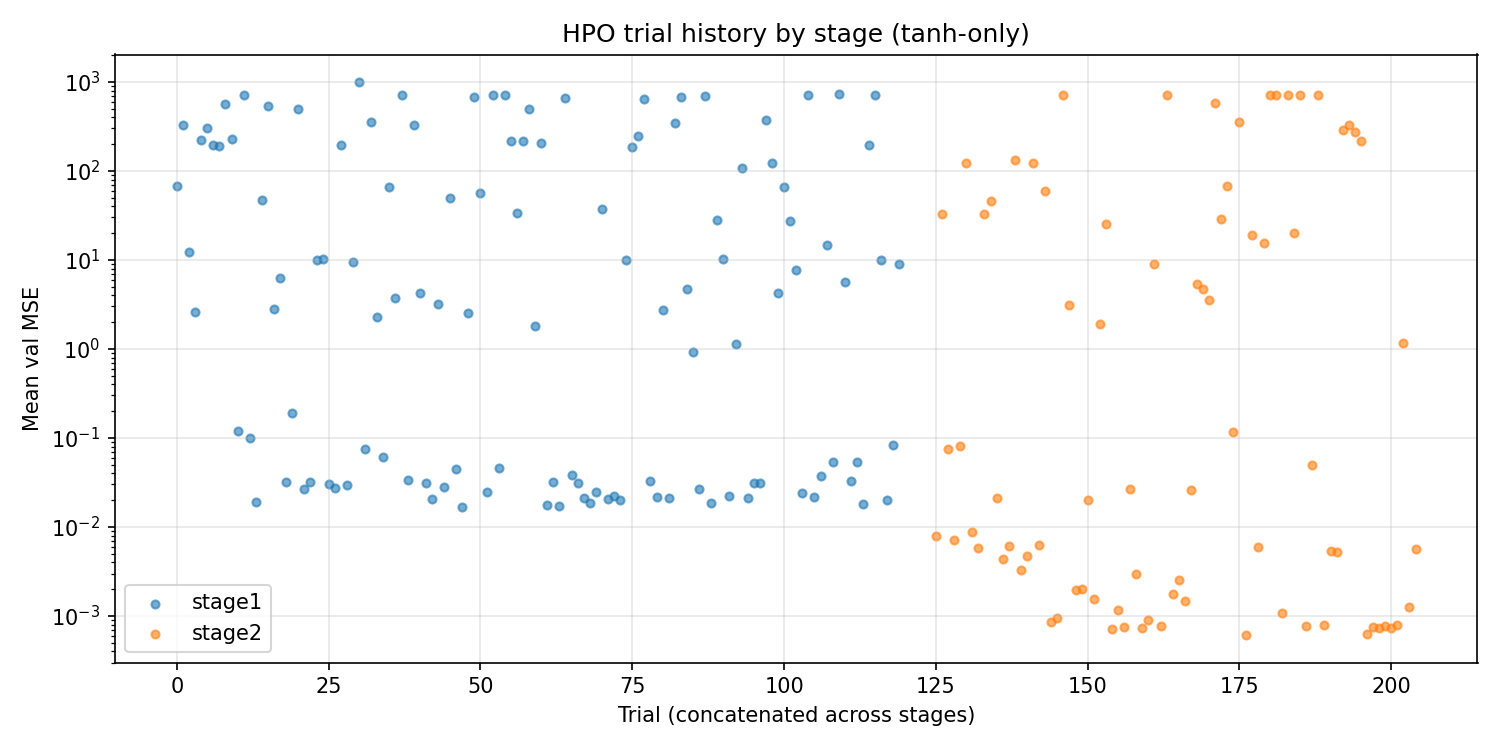

The file beside this chart, header and first rows:
stage, trial_number, n_layers, n_neurons, activation, lr, weight_decay, mean_val_mse, se, std, n_params
stage1, 0, 2, 16, tanh, 0.001593, 0.0001, 67.83, 0.0, 0.0, 321
stage1, 1, 2, 12, tanh, 0.000384, 0.0001, 324.3, 0.0, 0.0, 193
stage1, 2, 1, 12, tanh, 0.0004067, 1e-05, 12.27, 0.0, 0.0, 37
stage1, 3, 2, 6, tanh, 0.008693, 1e-05, 2.617, 0.0, 0.0, 61
stage1, 4, 2, 12, tanh, 0.0003646, 0.01, 223.2, 0.0, 0.0, 193
stage1, 5, 1, 6, tanh, 0.0005211, 1e-05, 301.7, 0.0, 0.0, 19
stage1, 6, 2, 8, tanh, 0.003323, 1e-05, 193.1, 0.0, 0.0, 97
stage1, 7, 2, 12, tanh, 0.0006619, 0.0, 190.4, 0.0, 0.0, 193
stage1, 8, 1, 12, tanh, 0.00412, 0.0, 559.8, 0.0, 0.0, 37
stage1, 9, 2, 6, tanh, 0.007688, 0.01, 227.5, 0.0, 0.0, 61
stage1, 10, 2, 12, tanh, 0.008015, 0.001, 0.1182, 0.0, 0.0, 193
stage1, 11, 2, 4, tanh, 0.005503, 0.001, 712.5, 0.0, 0.0, 33
stage1, 12, 2, 12, tanh, 0.007867, 0.001, 0.1004, 0.0, 0.0, 193
stage1, 13, 2, 12, tanh, 0.009882, 0.001, 0.01913, 0.0, 0.0, 193
stage1, 14, 2, 12, tanh, 0.001663, 0.001, 46.82, 0.0, 0.0, 193
stage1, 15, 1, 10, tanh, 0.004017, 0.001, 541.4, 0.0, 0.0, 31
stage1, 16, 2, 12, tanh, 0.004566, 0.01, 2.81, 0.0, 0.0, 193
stage1, 17, 2, 8, tanh, 0.008826, 0.001, 6.19, 0.0, 0.0, 97
stage1, 18, 2, 12, tanh, 0.009182, 0.0001, 0.03176, 0.0, 0.0, 193
stage1, 19, 2, 12, tanh, 0.006921, 0.0001, 0.1922, 0.0, 0.0, 193
stage1, 20, 1, 12, tanh, 0.008578, 0.0001, 492.2, 0.0, 0.0, 37
stage1, 21, 2, 12, tanh, 0.009835, 1e-05, 0.02687, 0.0, 0.0, 193
stage1, 22, 2, 12, tanh, 0.008893, 1e-05, 0.03191, 0.0, 0.0, 193
stage1, 23, 1, 16, tanh, 0.009909, 1e-05, 9.963, 0.0, 0.0, 49
stage1, 24, 1, 4, tanh, 0.0001229, 0.0001, 10.19, 0.0, 0.0, 13
stage1, 25, 2, 16, tanh, 0.009954, 0.0001, 0.0307, 0.0, 0.0, 321
stage1, 26, 2, 16, tanh, 0.009786, 0.0001, 0.02714, 0.0, 0.0, 321
stage1, 27, 2, 16, tanh, 0.003349, 0.0, 194.9, 0.0, 0.0, 321
stage1, 28, 2, 10, tanh, 0.009435, 0.0, 0.02926, 0.0, 0.0, 141
stage1, 29, 2, 4, tanh, 0.001258, 0.0001, 9.578, 0.0, 0.0, 33
stage1, 30, 1, 6, tanh, 0.002303, 0.0001, 994.2, 0.0, 0.0, 19
stage1, 31, 2, 10, tanh, 0.008367, 0.0, 0.07441, 0.0, 0.0, 141
stage1, 32, 1, 10, tanh, 0.009624, 0.0, 354.7, 0.0, 0.0, 31
stage1, 33, 2, 10, tanh, 0.007856, 0.01, 2.301, 0.0, 0.0, 141
stage1, 34, 2, 10, tanh, 0.00849, 1e-05, 0.0604, 0.0, 0.0, 141
stage1, 35, 2, 10, tanh, 0.004045, 0.0001, 66.2, 0.0, 0.0, 141
stage1, 36, 2, 4, tanh, 0.0001672, 0.001, 3.714, 0.0, 0.0, 33
stage1, 37, 2, 4, tanh, 0.007442, 0.0, 713.6, 0.0, 0.0, 33
stage1, 38, 2, 16, tanh, 0.005187, 1e-05, 0.03388, 0.0, 0.0, 321
stage1, 39, 1, 6, tanh, 0.008708, 0.001, 326, 0.0, 0.0, 19
stage1, 40, 1, 16, tanh, 0.007689, 0.0001, 4.244, 0.0, 0.0, 49
stage1, 41, 2, 16, tanh, 0.008324, 0.0001, 0.03099, 0.0, 0.0, 321
stage1, 42, 2, 16, tanh, 0.009763, 0.0001, 0.02081, 0.0, 0.0, 321
stage1, 43, 2, 8, tanh, 0.009793, 0.0, 3.188, 0.0, 0.0, 97
stage1, 44, 2, 16, tanh, 0.00599, 0.001, 0.02784, 0.0, 0.0, 321
stage1, 45, 2, 16, tanh, 0.0021, 0.001, 49.32, 0.0, 0.0, 321
stage1, 46, 2, 16, tanh, 0.007269, 0.01, 0.04459, 0.0, 0.0, 321
stage1, 47, 2, 16, tanh, 0.007256, 0.001, 0.01674, 0.0, 0.0, 321
stage1, 48, 1, 8, tanh, 0.0002479, 0.0, 2.515, 0.0, 0.0, 25
stage1, 49, 1, 12, tanh, 0.00811, 0.001, 674.2, 0.0, 0.0, 37
stage1, 50, 2, 6, tanh, 0.00454, 0.0001, 56.04, 0.0, 0.0, 61
stage1, 51, 2, 16, tanh, 0.006267, 0.001, 0.025, 0.0, 0.0, 321
stage1, 52, 2, 4, tanh, 0.007372, 1e-05, 713.6, 0.0, 0.0, 33
stage1, 53, 2, 10, tanh, 0.008751, 0.001, 0.04555, 0.0, 0.0, 141
stage1, 54, 1, 16, tanh, 0.004177, 0.001, 709.4, 0.0, 0.0, 49
stage1, 55, 2, 8, tanh, 0.006169, 0.0001, 214.4, 0.0, 0.0, 97
stage1, 56, 2, 6, tanh, 0.007967, 0.001, 33.53, 0.0, 0.0, 61
stage1, 57, 2, 16, tanh, 0.002469, 0.0001, 218.6, 0.0, 0.0, 321
stage1, 58, 2, 8, tanh, 0.0001044, 0.0001, 494.9, 0.0, 0.0, 97
stage1, 59, 1, 16, tanh, 0.0008363, 0.01, 1.819, 0.0, 0.0, 49
... 140 more rows
